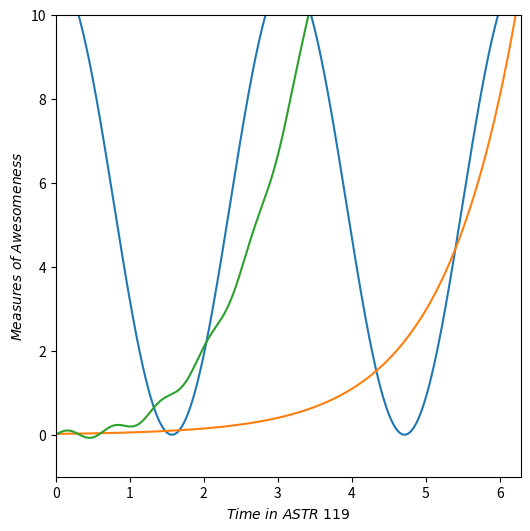

The script that saved this image:
%matplotlib inline
import numpy as np
import matplotlib.pyplot as plt

x = np.linspace(0,2*np.pi,1000)  #array x = [0, 2*pi] inclusive with 1000 values

a = 5.5 * np.cos(2*x) + 5.5                #first function
b = 0.02 * np.exp(x)                       #second function
c = 0.25 * (x**3) + (0.1*np.sin(10*x))     #third function

fig = plt.figure(figsize=(6,6))
plt.plot(x, a, label=r'$y = \5.5cos(2x) + 5.5$')  #label to the first line
plt.plot(x, b, label=r'$y = \0.02 * exp(x)$')     #label to the second line
plt.plot(x, c, label=r'$y = \0.25 * x^2 + 0.1sin(10x)$') #label to the third line

plt.xlabel(r'$Time\ in\ ASTR\ 119$')             #label x axis          
plt.ylabel(r'$Measures\ of\ Awesomeness$')       #label y axis           

plt.xlim([0,2*np.pi])                            #set x range
plt.ylim([-1,10])                                #set y range